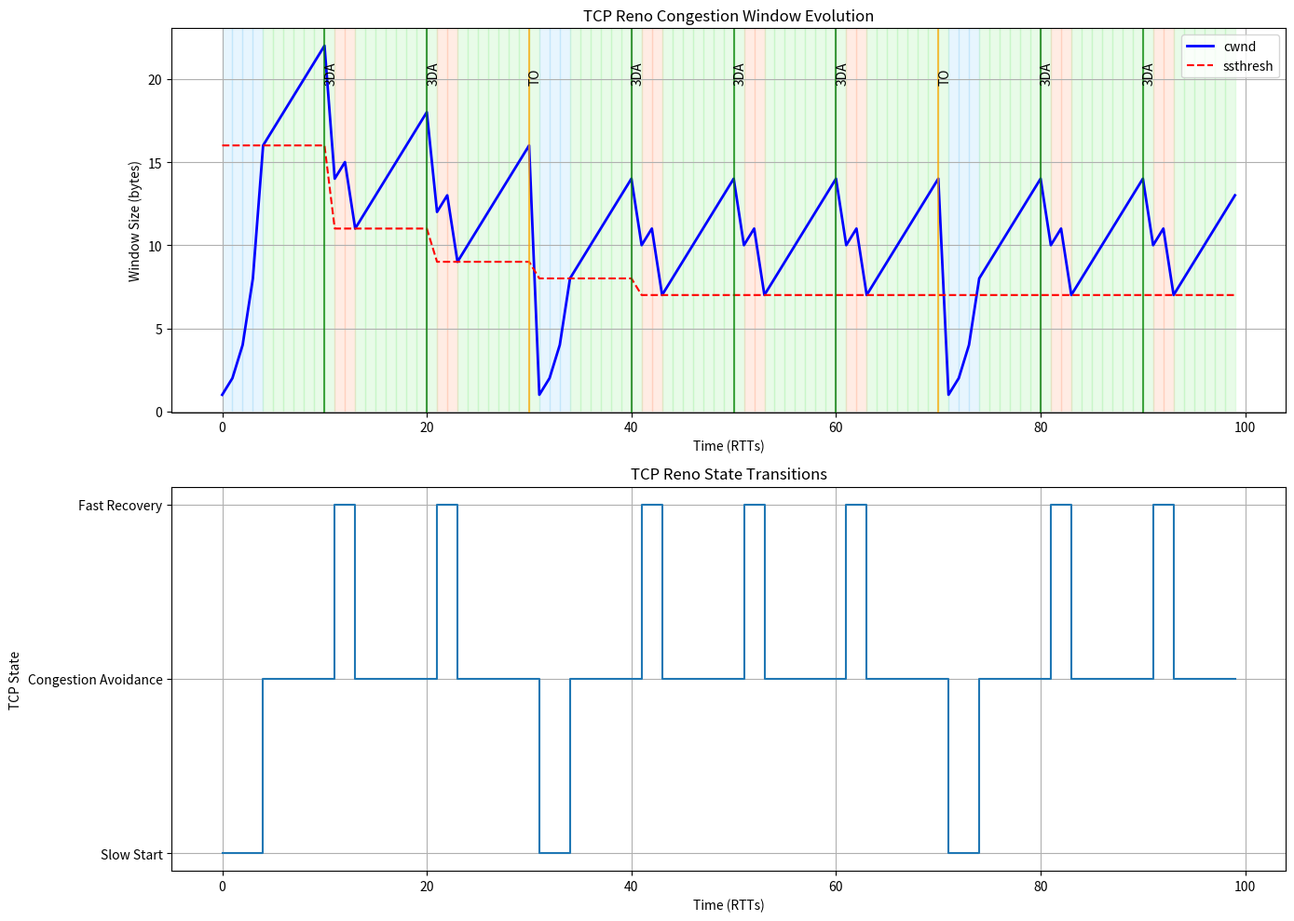

The matplotlib source for this figure:
import matplotlib.pyplot as plt
import numpy as np
import random
import argparse

class TCPRenoSimulation:
    def __init__(self, mss=1, initial_ssthresh=16, rtt=1, loss_type='interval', 
                 loss_param=10, total_time=100, random_seed=None):
        """
        Initialize TCP Reno congestion control simulation.
        
        Parameters:
        - mss: Maximum Segment Size (in arbitrary units)
        - initial_ssthresh: Initial slow-start threshold (in MSS units)
        - rtt: Round-trip time (in arbitrary time units)
        - loss_type: 'interval' (loss every N RTTs) or 'probability' (random loss)
        - loss_param: For 'interval', the number of RTTs between losses
                      For 'probability', the probability of loss per RTT
        - total_time: Total simulation time in RTTs
        - random_seed: Seed for random number generator (for reproducibility)
        """
        self.mss = mss
        self.initial_ssthresh = initial_ssthresh * mss  # Convert to bytes
        self.rtt = rtt
        self.loss_type = loss_type
        self.loss_param = loss_param
        self.total_time = total_time
        
        # Set random seed if provided
        if random_seed is not None:
            random.seed(random_seed)
            np.random.seed(random_seed)
        
        # Initialize TCP state
        self.cwnd = mss  # Start with cwnd = 1 MSS
        self.ssthresh = self.initial_ssthresh
        self.state = "slow_start"  # Start in slow start mode
        
        # History trackers for visualization
        self.time_points = []
        self.cwnd_history = []
        self.ssthresh_history = []
        self.state_history = []
        self.dup_acks = 0
        self.events = []  # To mark loss events on the graph
        
        # Analysis metrics
        self.packets_sent = 0
        self.packets_lost = 0
        self.timeouts = 0
        self.triple_dup_acks = 0
        self.fast_recoveries = 0
        
    def will_packet_be_lost(self, current_time):
        """Determine if a packet will be lost based on the loss model."""
        if self.loss_type == 'interval':
            # Loss occurs every loss_param RTTs
            return current_time > 0 and current_time % self.loss_param == 0
        elif self.loss_type == 'probability':
            # Loss occurs with probability loss_param
            return random.random() < self.loss_param
        return False
    
    def handle_timeout(self, current_time):
        """Handle a timeout event according to TCP Reno rules."""
        self.timeouts += 1
        # Update ssthresh to half of current cwnd (minimum 2*MSS)
        self.ssthresh = max(2 * self.mss, self.cwnd // 2)
        # Reset cwnd to 1 MSS
        self.cwnd = self.mss
        # Reset duplicate ACK counter
        self.dup_acks = 0
        # Reset to slow start
        self.state = "slow_start"
        # Record event
        self.events.append((current_time, "Timeout"))
        
        print(f"Time {current_time}: TIMEOUT - cwnd = {self.cwnd}, ssthresh = {self.ssthresh}")
    
    def handle_triple_duplicate_ack(self, current_time):
        """Handle triple duplicate ACK (fast retransmit/recovery) according to TCP Reno rules."""
        self.triple_dup_acks += 1
        self.fast_recoveries += 1
        # Update ssthresh to half of current cwnd
        self.ssthresh = max(2 * self.mss, self.cwnd // 2)
        # Set cwnd to ssthresh + 3*MSS (Fast Recovery)
        self.cwnd = self.ssthresh + 3 * self.mss
        # Reset duplicate ACK counter
        self.dup_acks = 3  # We're in Fast Recovery state with 3 duplicate ACKs
        # Switch to fast recovery
        self.state = "fast_recovery"
        # Record event
        self.events.append((current_time, "Triple Dup ACK"))
        
        print(f"Time {current_time}: TRIPLE DUP ACK - cwnd = {self.cwnd}, ssthresh = {self.ssthresh}, entering Fast Recovery")
    
    def recover_from_fast_recovery(self, current_time):
        """Recover from Fast Recovery state."""
        # Set cwnd to ssthresh
        self.cwnd = self.ssthresh
        # Reset duplicate ACK counter
        self.dup_acks = 0
        # Switch to congestion avoidance
        self.state = "congestion_avoidance"
        
        print(f"Time {current_time}: RECOVERY COMPLETE - cwnd = {self.cwnd}, ssthresh = {self.ssthresh}")
    
    def update_congestion_window(self, current_time):
        """Update the congestion window based on current state."""
        # Record current state
        self.time_points.append(current_time)
        self.cwnd_history.append(self.cwnd)
        self.ssthresh_history.append(self.ssthresh)
        self.state_history.append(self.state)
        
        # Simulate packet transmission
        self.packets_sent += 1
        
        # Check for packet loss
        if self.will_packet_be_lost(current_time):
            self.packets_lost += 1
            
            # Determine if this is a timeout or triple duplicate ACK
            if self.state == "fast_recovery" or random.random() < 0.25:  # 25% chance of timeout
                self.handle_timeout(current_time)
            else:
                self.handle_triple_duplicate_ack(current_time)
        else:
            # No loss - update cwnd according to current state
            if self.state == "slow_start":
                print(f"Time {current_time}: Slow Start - cwnd = {self.cwnd}, ssthresh = {self.ssthresh}")
                # In slow start, cwnd increases by 1 MSS for each ACK
                # Simplified: increase by cwnd (doubles every RTT)
                self.cwnd += self.cwnd
                
                # Check if we should transition to congestion avoidance
                if self.cwnd >= self.ssthresh:
                    print(f"Time {current_time}: Transitioning to Congestion Avoidance")
                    self.state = "congestion_avoidance"
            
            elif self.state == "congestion_avoidance":
                print(f"Time {current_time}: Congestion Avoidance - cwnd = {self.cwnd}, ssthresh = {self.ssthresh}")
                # In congestion avoidance, cwnd increases by MSS*MSS/cwnd per RTT
                # This is approximately 1 MSS per RTT
                self.cwnd += max(1, (self.mss * self.mss) // self.cwnd)
            
            elif self.state == "fast_recovery":
                # For each duplicate ACK, increase cwnd by 1 MSS
                self.dup_acks += 1
                self.cwnd += self.mss
                print(f"Time {current_time}: Fast Recovery - cwnd = {self.cwnd}, dup_acks = {self.dup_acks}")
                
                # After a certain number of RTTs in fast recovery, we'll recover
                # In a real implementation, this would happen when a new ACK arrives
                if self.dup_acks >= 5:  # Arbitrary number for simulation purposes
                    self.recover_from_fast_recovery(current_time)
    
    def run_simulation(self):
        """Run the TCP Reno congestion control simulation for the specified time."""
        for t in range(self.total_time):
            self.update_congestion_window(t)
            
        return {
            'time': self.time_points,
            'cwnd': self.cwnd_history,
            'ssthresh': self.ssthresh_history,
            'state': self.state_history,
            'events': self.events
        }
    
    def plot_results(self, filename='tcp_reno_simulation.png'):
        """Plot the simulation results."""
        plt.figure(figsize=(14, 10))
        
        # Main plot: cwnd and ssthresh
        plt.subplot(2, 1, 1)
        plt.plot(self.time_points, self.cwnd_history, label='cwnd', color='blue', linewidth=2)
        plt.plot(self.time_points, self.ssthresh_history, label='ssthresh', color='red', linestyle='--', linewidth=1.5)
        
        # Create a colormap for different states
        colors = {'slow_start': 'lightskyblue', 'congestion_avoidance': 'lightgreen', 'fast_recovery': 'lightsalmon'}
        
        # Add background colors for different states
        for i in range(len(self.state_history) - 1):
            plt.axvspan(self.time_points[i], self.time_points[i+1], 
                        alpha=0.2, color=colors.get(self.state_history[i], 'white'))
        
        # Mark loss events
        for time, event_type in self.events:
            if event_type == "Timeout":
                plt.axvline(x=time, color='orange', linestyle='-', alpha=0.7)
                plt.text(time, max(self.cwnd_history) * 0.9, "TO", rotation=90)
            else:  # Triple Duplicate ACK
                plt.axvline(x=time, color='green', linestyle='-', alpha=0.7)
                plt.text(time, max(self.cwnd_history) * 0.9, "3DA", rotation=90)
        
        plt.xlabel('Time (RTTs)')
        plt.ylabel('Window Size (bytes)')
        plt.title('TCP Reno Congestion Window Evolution')
        plt.legend()
        plt.grid(True)
        
        # Second plot: TCP state
        plt.subplot(2, 1, 2)
        
        # Convert states to numeric values for plotting
        state_values = {'slow_start': 1, 'congestion_avoidance': 2, 'fast_recovery': 3}
        numeric_states = [state_values.get(state, 0) for state in self.state_history]
        
        # Plot the state transition timeline
        plt.step(self.time_points, numeric_states, where='post')
        plt.yticks([1, 2, 3], ['Slow Start', 'Congestion Avoidance', 'Fast Recovery'])
        plt.xlabel('Time (RTTs)')
        plt.ylabel('TCP State')
        plt.title('TCP Reno State Transitions')
        plt.grid(True)
        
        plt.tight_layout()
        plt.savefig(filename)
        plt.show()
        
        # Return the filename for reference
        return filename
    
    def print_statistics(self):
        """Print summary statistics about the simulation."""
        print("\n=== TCP Reno Simulation Statistics ===")
        print(f"Total simulation time: {self.total_time} RTTs")
        print(f"Final cwnd: {self.cwnd}")
        print(f"Final ssthresh: {self.ssthresh}")
        print(f"Packets sent: {self.packets_sent}")
        print(f"Packets lost: {self.packets_lost} ({self.packets_lost/self.packets_sent*100:.2f}%)")
        print(f"Timeouts: {self.timeouts}")
        print(f"Triple duplicate ACKs: {self.triple_dup_acks}")
        print(f"Fast recovery events: {self.fast_recoveries}")
        
        # Calculate average throughput (simplified)
        avg_cwnd = sum(self.cwnd_history) / len(self.cwnd_history)
        print(f"Average cwnd: {avg_cwnd:.2f}")
        
        # Calculate time spent in each state
        state_counts = {s: self.state_history.count(s) for s in set(self.state_history)}
        print("\nTime spent in each state:")
        for state, count in state_counts.items():
            print(f"  {state}: {count} RTTs ({count/self.total_time*100:.2f}%)")

def parse_arguments():
    """Parse command line arguments for the TCP Reno simulation."""
    parser = argparse.ArgumentParser(description='TCP Reno Congestion Control Simulation')
    parser.add_argument('--mss', type=int, default=1, help='Maximum Segment Size')
    parser.add_argument('--ssthresh', type=int, default=16, help='Initial slow-start threshold (in MSS units)')
    parser.add_argument('--rtt', type=float, default=1, help='Round-trip time')
    parser.add_argument('--loss_type', choices=['interval', 'probability'], default='interval', 
                        help='Type of loss model: interval or probability')
    parser.add_argument('--loss_param', type=float, default=10, 
                        help='Loss parameter: interval length or probability')
    parser.add_argument('--time', type=int, default=100, help='Total simulation time (in RTTs)')
    parser.add_argument('--seed', type=int, default=None, help='Random seed for reproducibility')
    parser.add_argument('--output', type=str, default='tcp_reno_simulation.png', help='Output filename for the plot')
    return parser.parse_args()

def main():
    """Main function to run the TCP Reno congestion control simulation."""
    # Parse command line arguments
    args = parse_arguments()
    
    # Create and run the simulation
    tcp_sim = TCPRenoSimulation(
        mss=args.mss,
        initial_ssthresh=args.ssthresh,
        rtt=args.rtt,
        loss_type=args.loss_type,
        loss_param=args.loss_param,
        total_time=args.time,
        random_seed=args.seed
    )
    
    # Run the simulation
    results = tcp_sim.run_simulation()
    
    # Plot and save the results
    output_file = tcp_sim.plot_results(args.output)
    
    # Print statistics
    tcp_sim.print_statistics()
    print(f"Plot saved as '{output_file}'")

if __name__ == "__main__":
    main()
